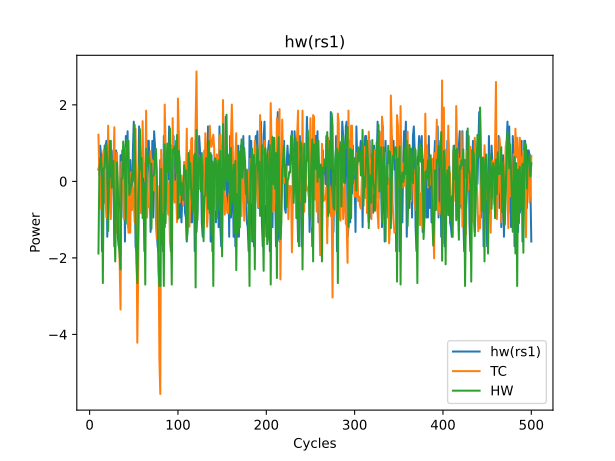

Data behind this chart, as committed beside it:
hw(rs1), TC, HW
2, 0, 0
8, 418, 84
14, 134, 150
13, 160, 160
4, 155, 177
22, 130, 123
16, 166, 175
21, 164, 105
1, 166, 185
17, 176, 59
18, 149, 170
22, 147, 191
20, 127, 190
0, 148, 172
18, 162, 18
10, 166, 176
22, 154, 178
22, 134, 208
23, 121, 209
3, 137, 184
14, 182, 90
23, 146, 160
15, 147, 211
8, 120, 215
21, 147, 150
17, 155, 177
15, 154, 187
1, 181, 100
8, 114, 48
21, 111, 127
11, 164, 185
3, 131, 150
1, 123, 71
1, 92, 59
20, 60, 37
7, 158, 163
21, 150, 163
13, 145, 214
21, 120, 204
2, 145, 177
24, 167, 100
17, 150, 216
25, 124, 198
5, 111, 215
7, 143, 140
19, 111, 145
13, 151, 154
9, 126, 170
21, 141, 159
27, 134, 187
20, 118, 237
1, 180, 115
0, 123, 48
4, 38, 18
12, 82, 92
26, 154, 156
9, 157, 231
13, 124, 175
14, 126, 191
21, 185, 108
... 440 more rows
